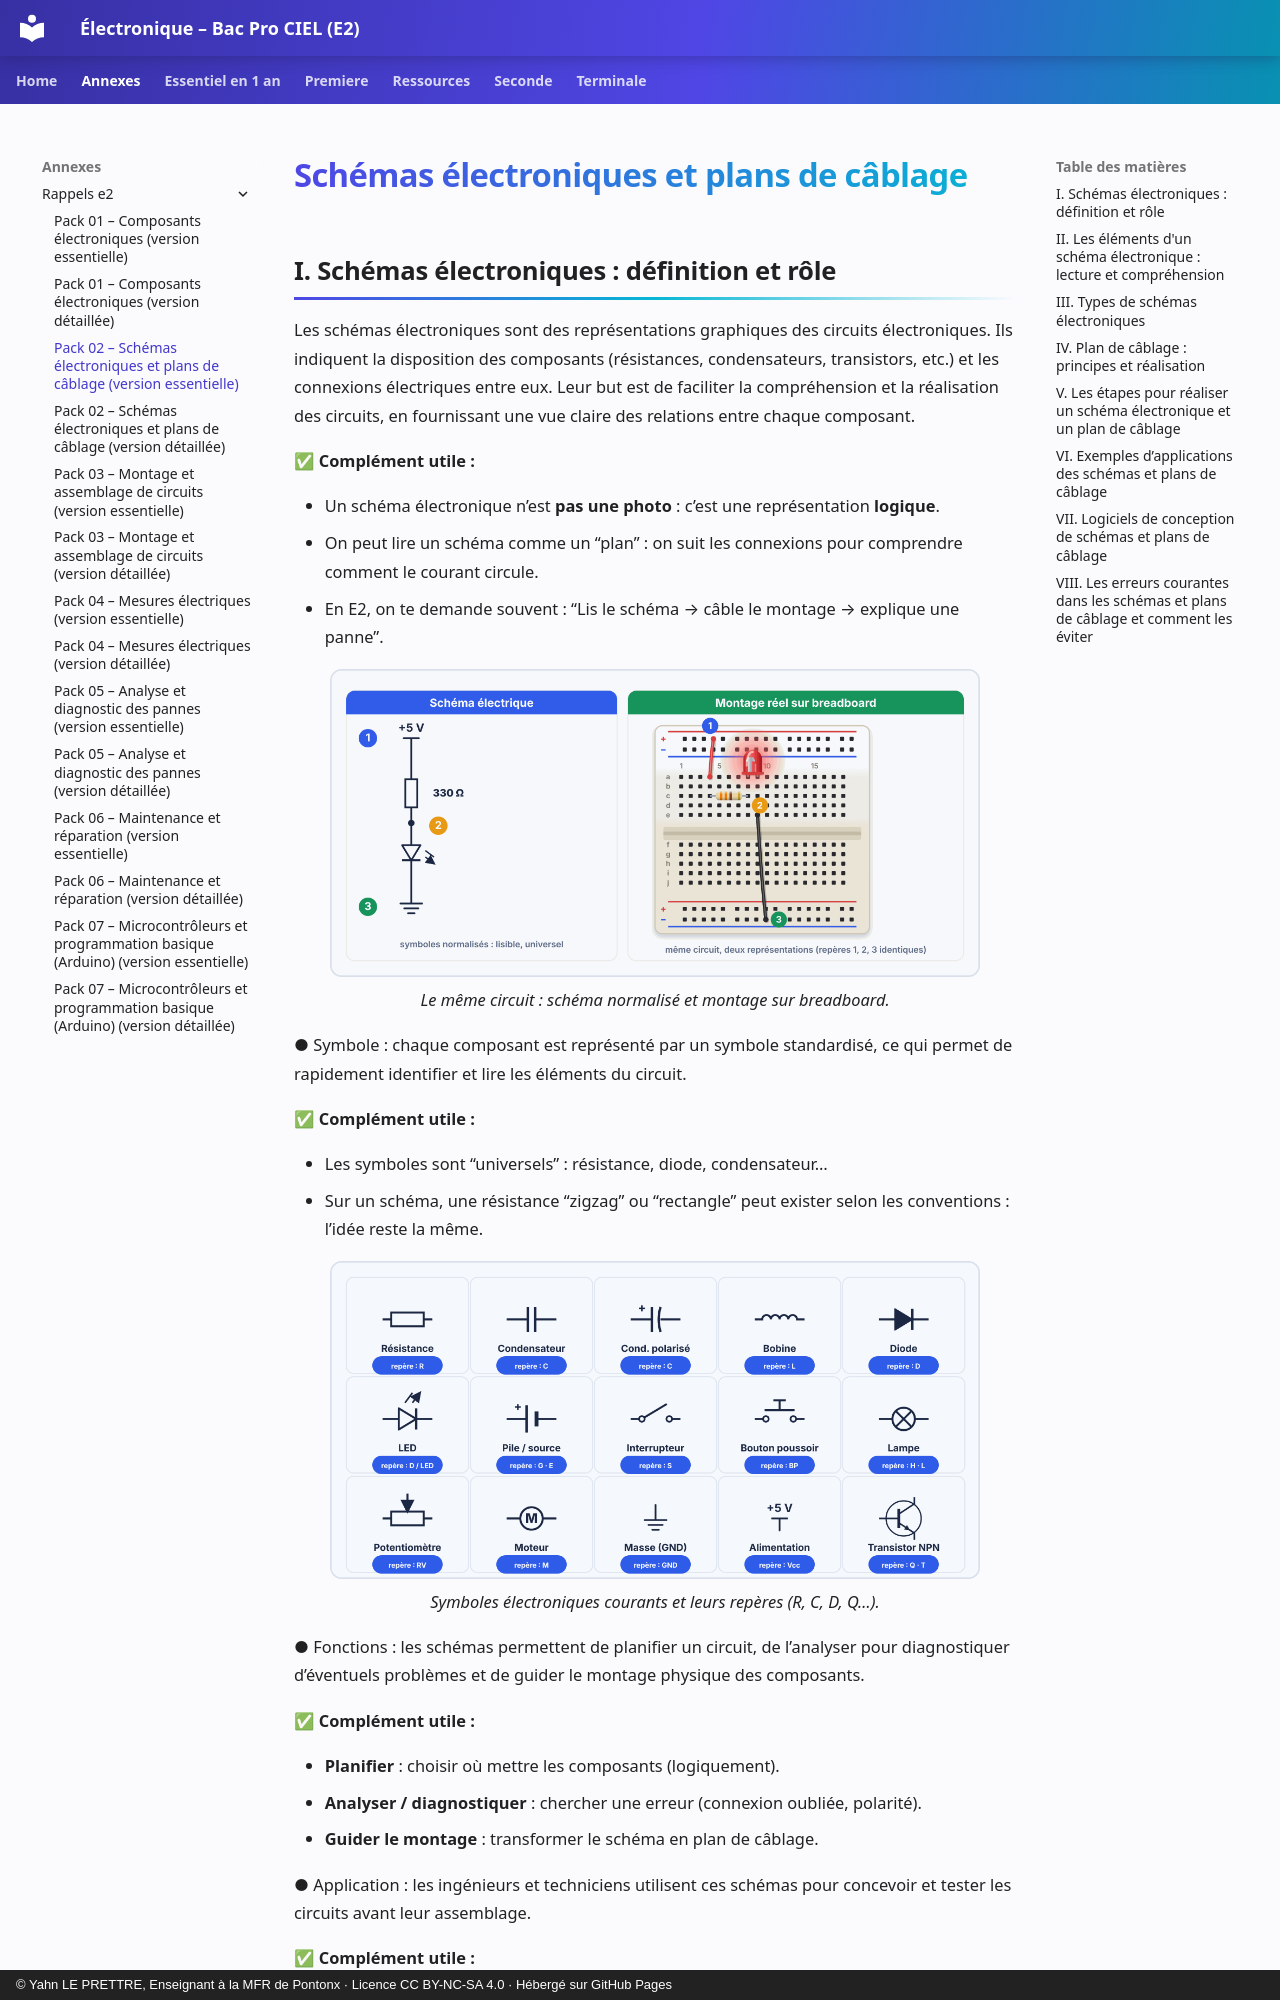

repository: YahnLP/ressources-pedagogiques · page: annexes/rappels-e2/02-schemas-electroniques-et-plans-de-a/index.html · generator: mkdocs · copyright: © Yahn LE PRETTRE, Enseignant à la MFR de Pontonx · Licence CC BY-NC-SA 4.0 · Hébergé sur GitHub Pages

---
title: "Pack 02 – Schémas électroniques et plans de câblage (version essentielle)"
---

# Schémas électroniques et plans de câblage

## I. Schémas électroniques : définition et rôle

Les schémas électroniques sont des représentations graphiques des circuits électroniques. Ils indiquent la disposition des composants (résistances, condensateurs, transistors, etc.) et les connexions électriques entre eux. Leur but est de faciliter la compréhension et la réalisation des circuits, en fournissant une vue claire des relations entre chaque composant.

✅ **Complément utile :**

- Un schéma électronique n’est **pas une photo** : c’est une représentation **logique**.
- On peut lire un schéma comme un “plan” : on suit les connexions pour comprendre comment le courant circule.
- En E2, on te demande souvent : “Lis le schéma → câble le montage → explique une panne”.

<p align="center">
  <img src="../images/schema_vs_montage.png" alt="Le même circuit : schéma normalisé et montage sur breadboard." width="90%"><br>
  <em>Le même circuit : schéma normalisé et montage sur breadboard.</em>
</p>

● Symbole : chaque composant est représenté par un symbole standardisé, ce qui permet de rapidement identifier et lire les éléments du circuit.

✅ **Complément utile :**

- Les symboles sont “universels” : résistance, diode, condensateur…  
- Sur un schéma, une résistance “zigzag” ou “rectangle” peut exister selon les conventions : l’idée reste la même.

<p align="center">
  <img src="../images/symboles_de_base.png" alt="Symboles électroniques courants et leurs repères (R, C, D, Q…)." width="90%"><br>
  <em>Symboles électroniques courants et leurs repères (R, C, D, Q…).</em>
</p>

● Fonctions : les schémas permettent de planifier un circuit, de l’analyser pour diagnostiquer d’éventuels problèmes et de guider le montage physique des composants.

✅ **Complément utile :**

- **Planifier** : choisir où mettre les composants (logiquement).
- **Analyser / diagnostiquer** : chercher une erreur (connexion oubliée, polarité).
- **Guider le montage** : transformer le schéma en plan de câblage.

● Application : les ingénieurs et techniciens utilisent ces schémas pour concevoir et tester les circuits avant leur assemblage.

✅ **Complément utile :**

- En entreprise, on teste souvent en **prototype** (breadboard) avant la version finale sur **PCB** (circuit imprimé).

---
